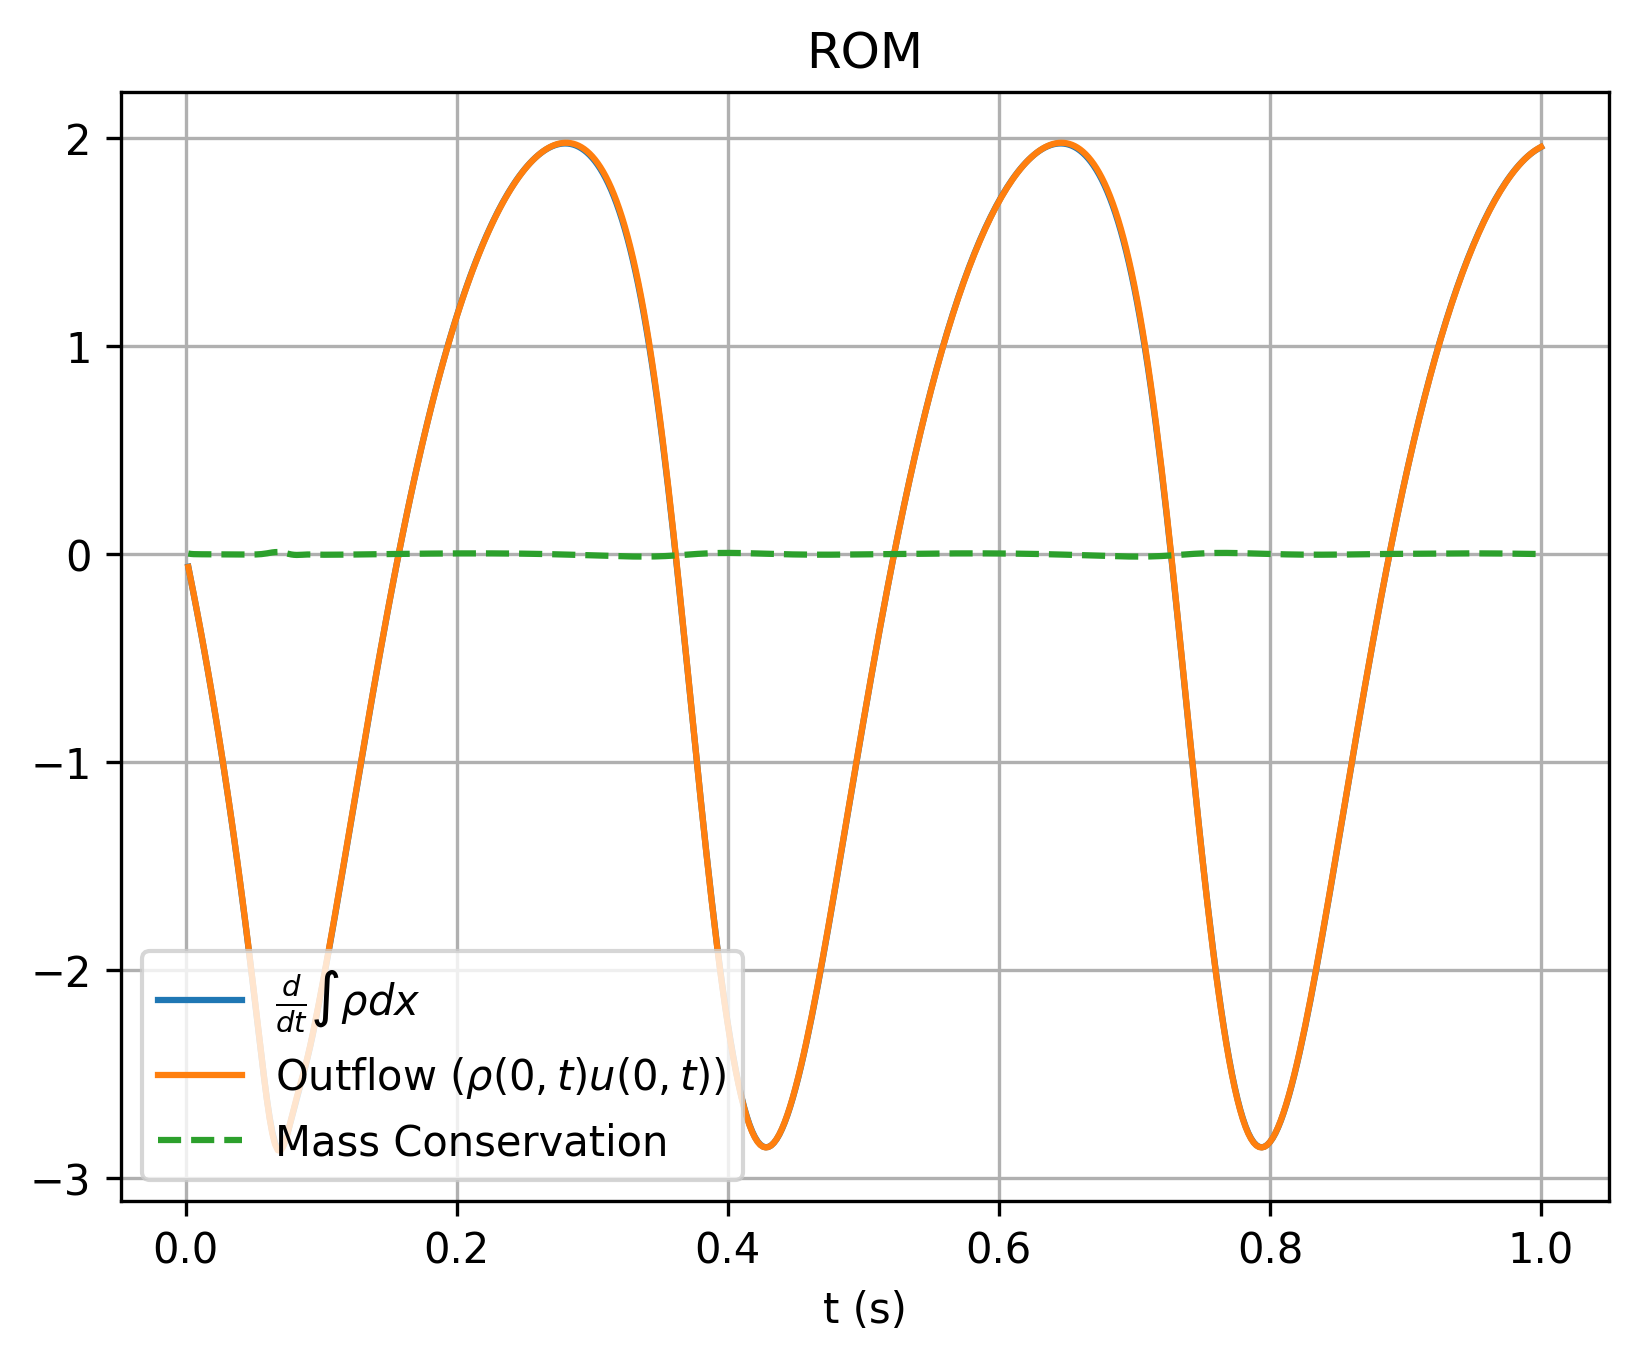

Source data for this figure (header and first rows):
, which, timesteps, mass, mass_change, outflow
0, rom, 0.002, 1.096, -0.06165, -0.06332
1, rom, 0.004, 1.095, -0.1281, -0.1278
2, rom, 0.006, 1.095, -0.1948, -0.1935
3, rom, 0.008, 1.095, -0.2623, -0.2607
4, rom, 0.01, 1.094, -0.331, -0.3293
5, rom, 0.012, 1.093, -0.4013, -0.3994
6, rom, 0.014, 1.092, -0.473, -0.4711
7, rom, 0.016, 1.091, -0.5464, -0.5443
8, rom, 0.018, 1.09, -0.6213, -0.6192
9, rom, 0.02, 1.089, -0.6979, -0.6957
10, rom, 0.022, 1.088, -0.7763, -0.774
11, rom, 0.024, 1.086, -0.8564, -0.8541
12, rom, 0.026, 1.084, -0.9384, -0.936
13, rom, 0.028, 1.082, -1.022, -1.02
14, rom, 0.03, 1.08, -1.108, -1.106
15, rom, 0.032, 1.078, -1.196, -1.193
16, rom, 0.034, 1.075, -1.286, -1.283
17, rom, 0.036, 1.073, -1.378, -1.375
18, rom, 0.038, 1.07, -1.472, -1.469
19, rom, 0.04, 1.067, -1.569, -1.566
20, rom, 0.042, 1.063, -1.667, -1.664
21, rom, 0.044, 1.06, -1.769, -1.765
22, rom, 0.046, 1.056, -1.872, -1.869
23, rom, 0.048, 1.052, -1.978, -1.975
24, rom, 0.05, 1.048, -2.086, -2.083
25, rom, 0.052, 1.044, -2.196, -2.193
26, rom, 0.054, 1.04, -2.306, -2.304
27, rom, 0.056, 1.035, -2.416, -2.415
28, rom, 0.058, 1.03, -2.522, -2.523
29, rom, 0.06, 1.025, -2.621, -2.624
30, rom, 0.062, 1.019, -2.709, -2.714
31, rom, 0.064, 1.014, -2.78, -2.787
32, rom, 0.066, 1.008, -2.83, -2.839
33, rom, 0.068, 1.003, -2.857, -2.866
34, rom, 0.07, 0.9969, -2.861, -2.869
35, rom, 0.072, 0.9912, -2.844, -2.85
36, rom, 0.074, 0.9856, -2.81, -2.813
37, rom, 0.076, 0.98, -2.766, -2.766
38, rom, 0.078, 0.9745, -2.717, -2.714
39, rom, 0.08, 0.9691, -2.667, -2.662
40, rom, 0.082, 0.9638, -2.618, -2.613
41, rom, 0.084, 0.9587, -2.57, -2.566
42, rom, 0.086, 0.9536, -2.523, -2.519
43, rom, 0.088, 0.9486, -2.474, -2.47
44, rom, 0.09, 0.9437, -2.421, -2.418
45, rom, 0.092, 0.9389, -2.365, -2.362
46, rom, 0.094, 0.9342, -2.305, -2.302
47, rom, 0.096, 0.9297, -2.241, -2.238
48, rom, 0.098, 0.9252, -2.175, -2.171
49, rom, 0.1, 0.921, -2.107, -2.103
50, rom, 0.102, 0.9168, -2.037, -2.033
51, rom, 0.104, 0.9128, -1.966, -1.962
52, rom, 0.106, 0.909, -1.894, -1.89
53, rom, 0.108, 0.9052, -1.821, -1.818
54, rom, 0.11, 0.9017, -1.747, -1.743
55, rom, 0.112, 0.8982, -1.672, -1.668
56, rom, 0.114, 0.895, -1.596, -1.593
57, rom, 0.116, 0.8919, -1.52, -1.516
58, rom, 0.118, 0.8889, -1.443, -1.439
59, rom, 0.12, 0.8861, -1.366, -1.362
... 440 more rows
